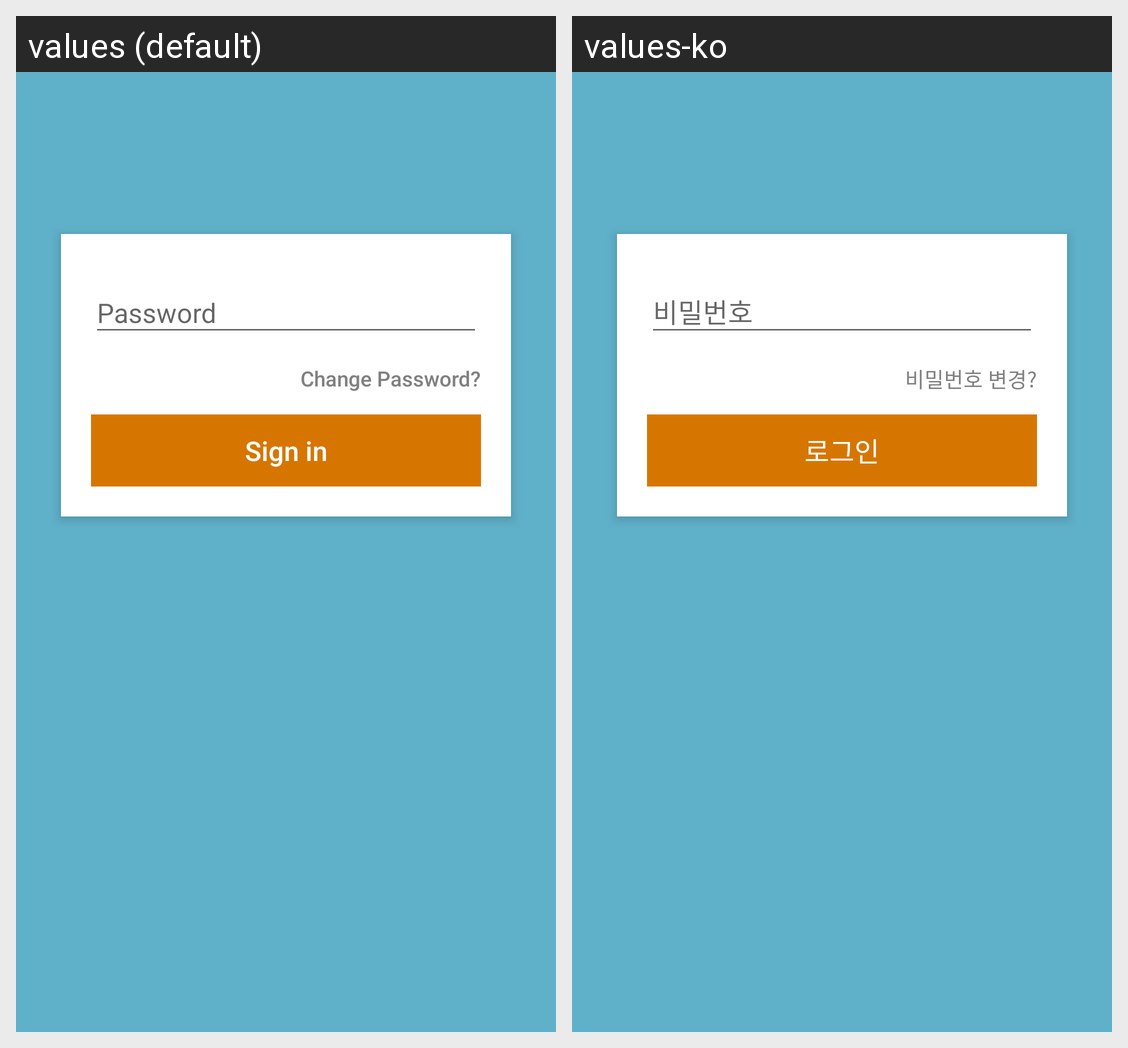

For this localized Android screen grid, give each drawn string resource with its value in every locale shown.
Android screen res/layout/fragment_login.xml rendered under 2 locales, left to right: values (default), values-ko. Device: Nexus 5 (rendered at 1080×1920; each locale shown at half size, 540×960, under a caption strip naming it); theme AppTheme.NoActionBar.
Strings drawn on this screen, with the default value and each locale's value (text and hints the layout hard-codes, and strings that could not be matched under every locale, appear in the picture but are not listed):

text_label_login_forgot_password_title
  values: Change Password?
  values-ko: 비밀번호 변경?

text_label_login_sign_in_title
  values: Sign in
  values-ko: 로그인
